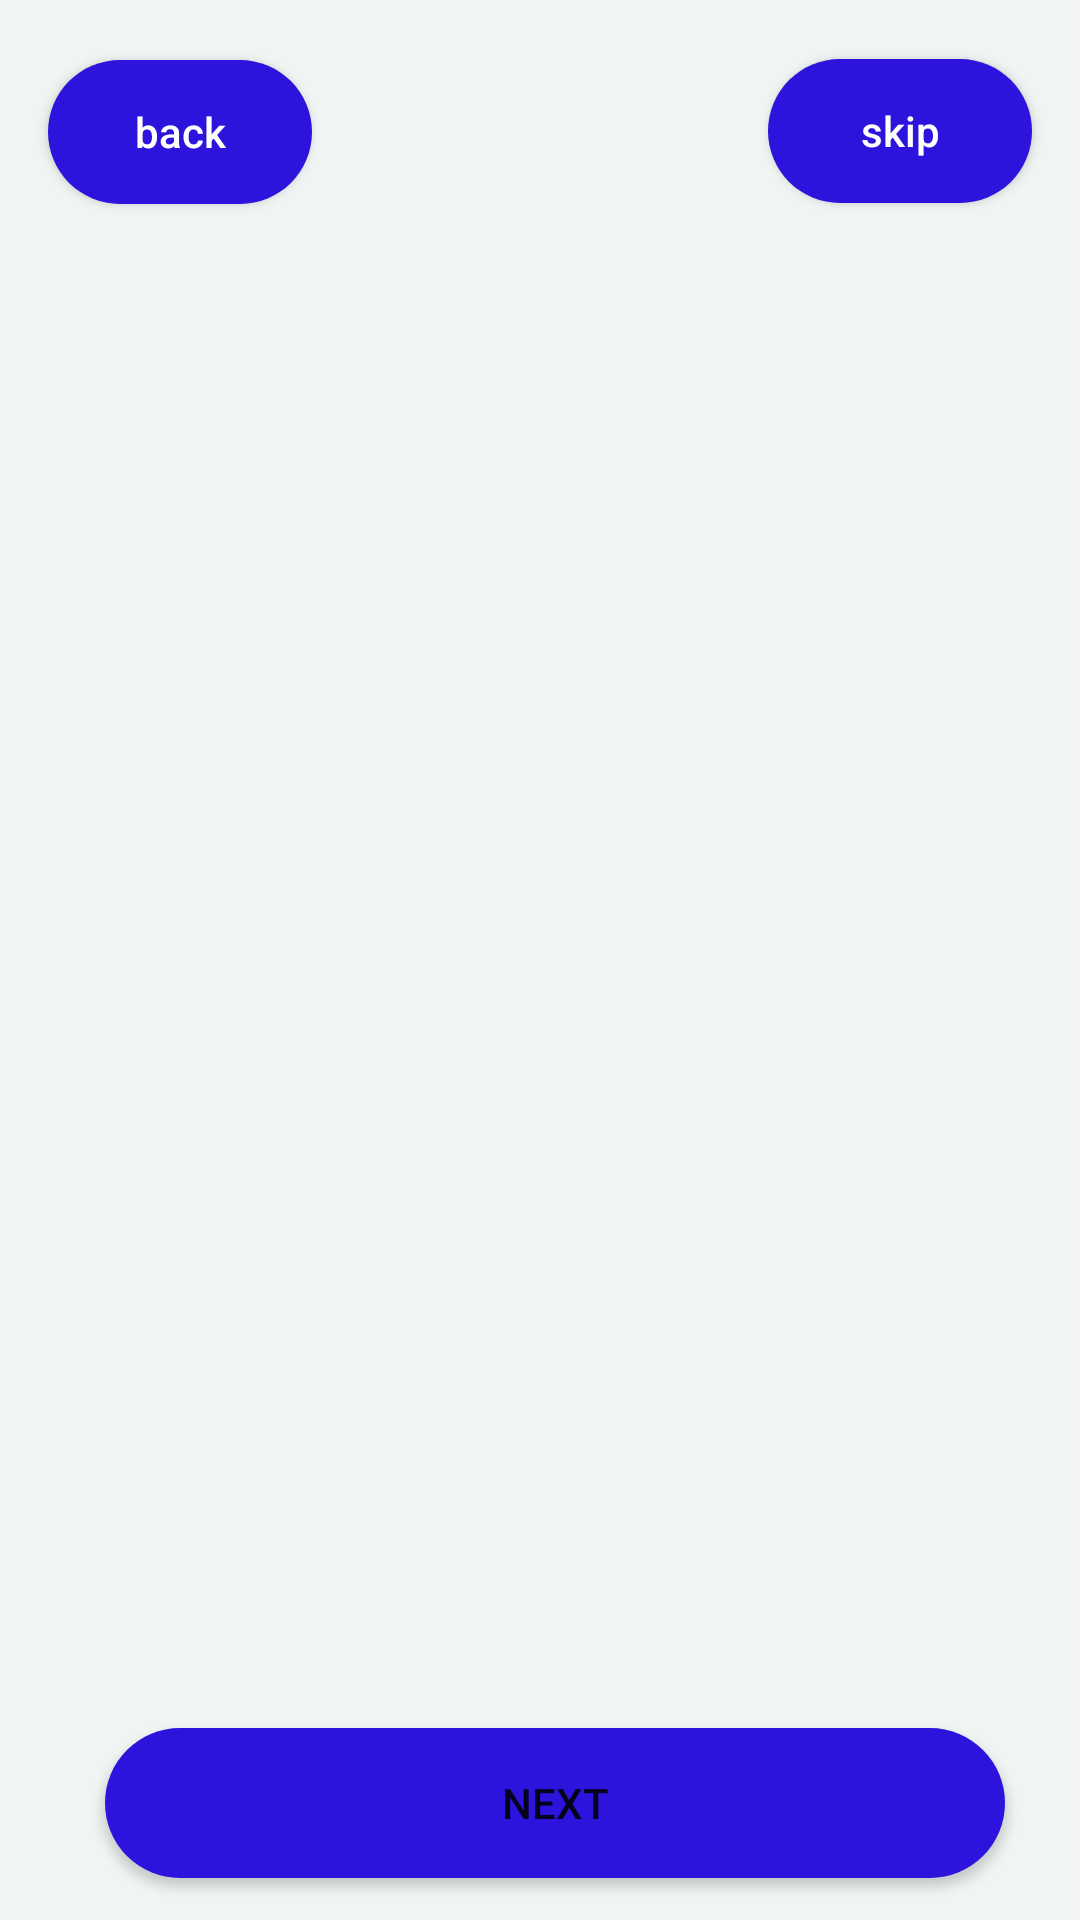

Android layout source for this screen:
<!-- AndroidManifest.xml: application theme Theme.FinanceFit -->
<!-- res/layout/activity_main.xml -->
<?xml version="1.0" encoding="utf-8"?>

<androidx.constraintlayout.widget.ConstraintLayout xmlns:android="http://schemas.android.com/apk/res/android"
    xmlns:app="http://schemas.android.com/apk/res-auto"
    xmlns:tools="http://schemas.android.com/tools"
    android:id="@+id/main"
    android:layout_width="match_parent"
    android:layout_height="match_parent"
    android:background="#F0F4F3"
    tools:context=".MainActivity">

    <Button
        android:id="@+id/skipButton"
        android:layout_width="wrap_content"
        android:layout_height="wrap_content"
        android:layout_marginEnd="16dp"
        android:background="@drawable/custom_button"
        android:padding="8dp"
        android:text="skip"
        android:textAllCaps="false"
        android:textColor="#FFFFFF"
        android:textSize="14sp"
        app:layout_constraintBaseline_toTopOf="parent"
        app:layout_constraintBottom_toBottomOf="parent"
        app:layout_constraintEnd_toEndOf="parent"
        app:layout_constraintHorizontal_bias="1.0"
        app:layout_constraintStart_toEndOf="@+id/backButton"
        app:layout_constraintTop_toTopOf="parent"
        app:layout_constraintVertical_bias="0.033" />

    <androidx.viewpager.widget.ViewPager
        android:id="@+id/slideViewPager"
        android:layout_width="match_parent"
        android:layout_height="match_parent"
        android:layout_marginVertical="100dp"
        app:layout_constraintBottom_toBottomOf="parent"
        app:layout_constraintEnd_toEndOf="parent"
        app:layout_constraintStart_toStartOf="parent"
        app:layout_constraintTop_toTopOf="parent" />
    <Button
        android:id="@+id/backButton"
        android:layout_width="wrap_content"
        android:layout_height="wrap_content"
        android:layout_marginStart="16dp"
        android:background="@drawable/custom_button"
        android:padding="8dp"
        android:text="back"
        android:textAllCaps="false"
        android:textColor="#FFFFFF"
        android:textSize="14sp"
        app:layout_constraintBaseline_toTopOf="parent"
        app:layout_constraintBottom_toBottomOf="parent"
        app:layout_constraintEnd_toEndOf="parent"
        app:layout_constraintHorizontal_bias="0.0"
        app:layout_constraintStart_toStartOf="parent"
        app:layout_constraintTop_toTopOf="parent"
        app:layout_constraintVertical_bias="0.034"/>

    <Button
        android:id="@+id/nextButton"
        android:layout_width="300dp"
        android:layout_height="50dp"
        android:background="@drawable/custom_button"
        android:text="Next"
        app:layout_constraintBottom_toBottomOf="parent"
        app:layout_constraintEnd_toEndOf="parent"
        app:layout_constraintHorizontal_bias="0.585"
        app:layout_constraintStart_toStartOf="parent"
        app:layout_constraintTop_toTopOf="parent"
        app:layout_constraintVertical_bias="0.976" />

    <LinearLayout
        android:id="@+id/indicator_layout"
        android:layout_width="wrap_content"
        android:layout_height="wrap_content"
        android:layout_marginBottom="40dp"
        android:orientation="horizontal"
        app:layout_constraintBottom_toBottomOf="parent"
        app:layout_constraintEnd_toEndOf="parent"
        app:layout_constraintHorizontal_bias="0.535"
        app:layout_constraintStart_toStartOf="parent"
        app:layout_constraintTop_toTopOf="parent"
        app:layout_constraintVertical_bias="0.963" />

</androidx.constraintlayout.widget.ConstraintLayout>
<!-- resources referenced by this layout -->
<resources>
  <!-- drawable custom_button (drawable) -->
  <?xml version="1.0" encoding="utf-8"?>
  
  <shape xmlns:android="http://schemas.android.com/apk/res/android" android:shape="rectangle">
      <solid android:color = "#2C14DD" />
      <corners android:radius="45dp"/>
  
  </shape>
  <style name="Theme.FinanceFit" parent="Base.Theme.FinanceFit" />
  <style name="Base.Theme.FinanceFit" parent="Theme.AppCompat.Light.NoActionBar">
          
          
      </style>
</resources>
